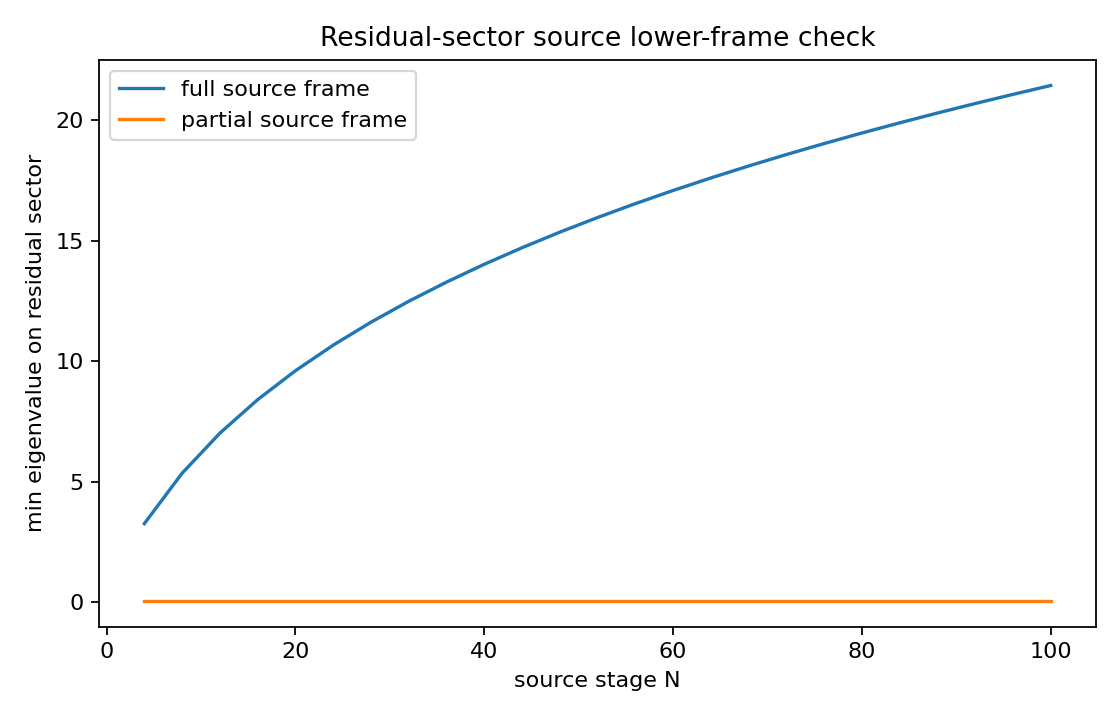

The data file committed next to this chart (first rows):
N, full_source_min_eig_on_residual, partial_source_min_eig_on_residual
4, 3.26, 0.05
8, 5.352, 0.05
12, 7.015, 0.05
16, 8.404, 0.05
20, 9.605, 0.05
24, 10.67, 0.05
28, 11.62, 0.05
32, 12.49, 0.05
36, 13.28, 0.05
40, 14.02, 0.05
44, 14.71, 0.05
48, 15.35, 0.05
52, 15.96, 0.05
56, 16.54, 0.05
60, 17.08, 0.05
64, 17.6, 0.05
68, 18.1, 0.05
72, 18.57, 0.05
76, 19.03, 0.05
80, 19.47, 0.05
84, 19.89, 0.05
88, 20.3, 0.05
92, 20.69, 0.05
96, 21.07, 0.05
100, 21.44, 0.05
